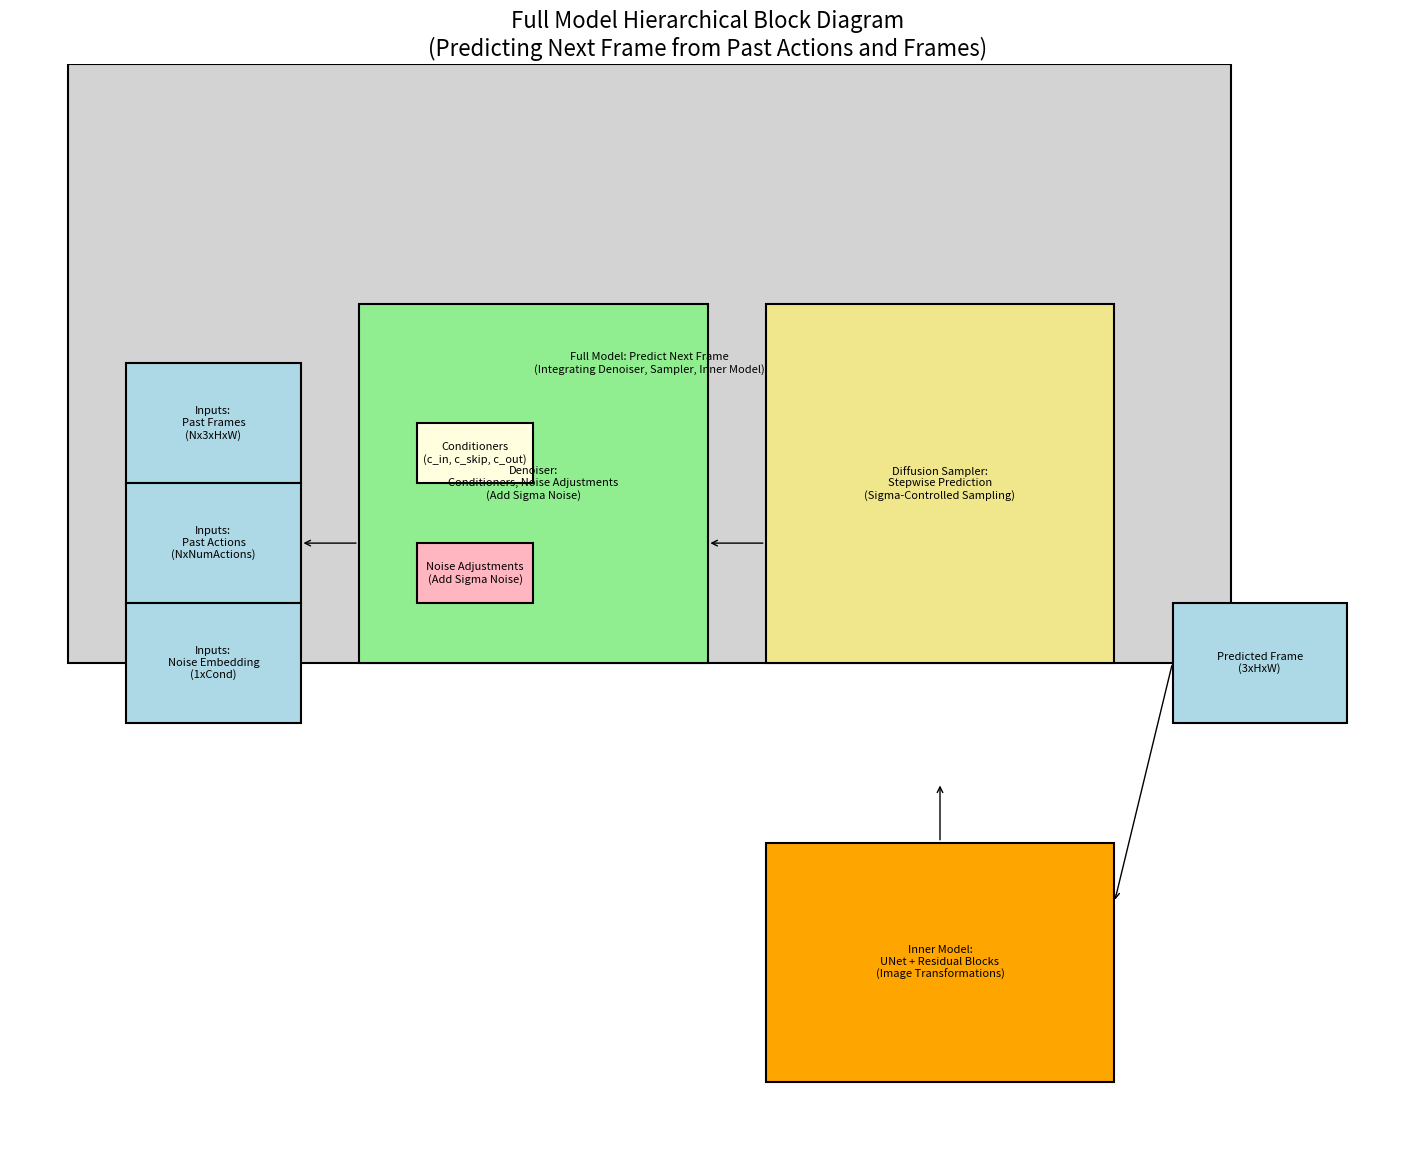

Python code for this plot:
import matplotlib.pyplot as plt
from matplotlib.patches import Rectangle

def add_block(ax, x, y, width, height, label, color="lightblue"):
    """Add a block to the diagram."""
    rect = Rectangle((x, y), width, height, edgecolor="black", facecolor=color, lw=1.5)
    ax.add_patch(rect)
    ax.text(
        x + width / 2,
        y + height / 2,
        label,
        fontsize=8,
        ha="center",
        va="center",
        wrap=True,
    )

def draw_full_model_hierarchical_diagram():
    fig, ax = plt.subplots(figsize=(18, 14))

    # Outer Block (Full Model)
    add_block(ax, -1, 8, 20, 5, "Full Model: Predict Next Frame\n(Integrating Denoiser, Sampler, Inner Model)", color="lightgray")

    # Step 1: Inputs
    add_block(ax, 0, 9.5, 3, 1, "Inputs:\nPast Frames\n(Nx3xHxW)", color="lightblue")
    add_block(ax, 0, 8.5, 3, 1, "Inputs:\nPast Actions\n(NxNumActions)", color="lightblue")
    add_block(ax, 0, 7.5, 3, 1, "Inputs:\nNoise Embedding\n(1xCond)", color="lightblue")

    # Step 2: Denoiser
    add_block(ax, 4, 8, 6, 3, "Denoiser:\nConditioners, Noise Adjustments\n(Add Sigma Noise)", color="lightgreen")

    # Step 3: Diffusion Sampler
    add_block(ax, 11, 8, 6, 3, "Diffusion Sampler:\nStepwise Prediction\n(Sigma-Controlled Sampling)", color="khaki")

    # Step 4: Inner Model
    add_block(ax, 11, 4.5, 6, 2, "Inner Model:\nUNet + Residual Blocks\n(Image Transformations)", color="orange")

    # Step 5: Outputs
    add_block(ax, 18, 7.5, 3, 1, "Predicted Frame\n(3xHxW)", color="lightblue")

    # Wiring within the diagram
    ax.annotate("", xy=(3, 9), xytext=(4, 9), arrowprops=dict(arrowstyle="->"))  # Inputs to Denoiser
    ax.annotate("", xy=(10, 9), xytext=(11, 9), arrowprops=dict(arrowstyle="->"))  # Denoiser to Sampler
    ax.annotate("", xy=(14, 7), xytext=(14, 6.5), arrowprops=dict(arrowstyle="->"))  # Sampler to Inner Model
    ax.annotate("", xy=(17, 6), xytext=(18, 8), arrowprops=dict(arrowstyle="->"))  # Inner Model to Predicted Frame

    # Nesting components in Denoiser
    add_block(ax, 5, 9.5, 2, 0.5, "Conditioners\n(c_in, c_skip, c_out)", color="lightyellow")
    add_block(ax, 5, 8.5, 2, 0.5, "Noise Adjustments\n(Add Sigma Noise)", color="lightpink")

    # Formatting
    ax.set_xlim(-2, 22)
    ax.set_ylim(4, 13)
    ax.axis("off")
    plt.title("Full Model Hierarchical Block Diagram\n(Predicting Next Frame from Past Actions and Frames)", fontsize=16)
    plt.show()

# Call the function to draw the hierarchical full model diagram
draw_full_model_hierarchical_diagram()
